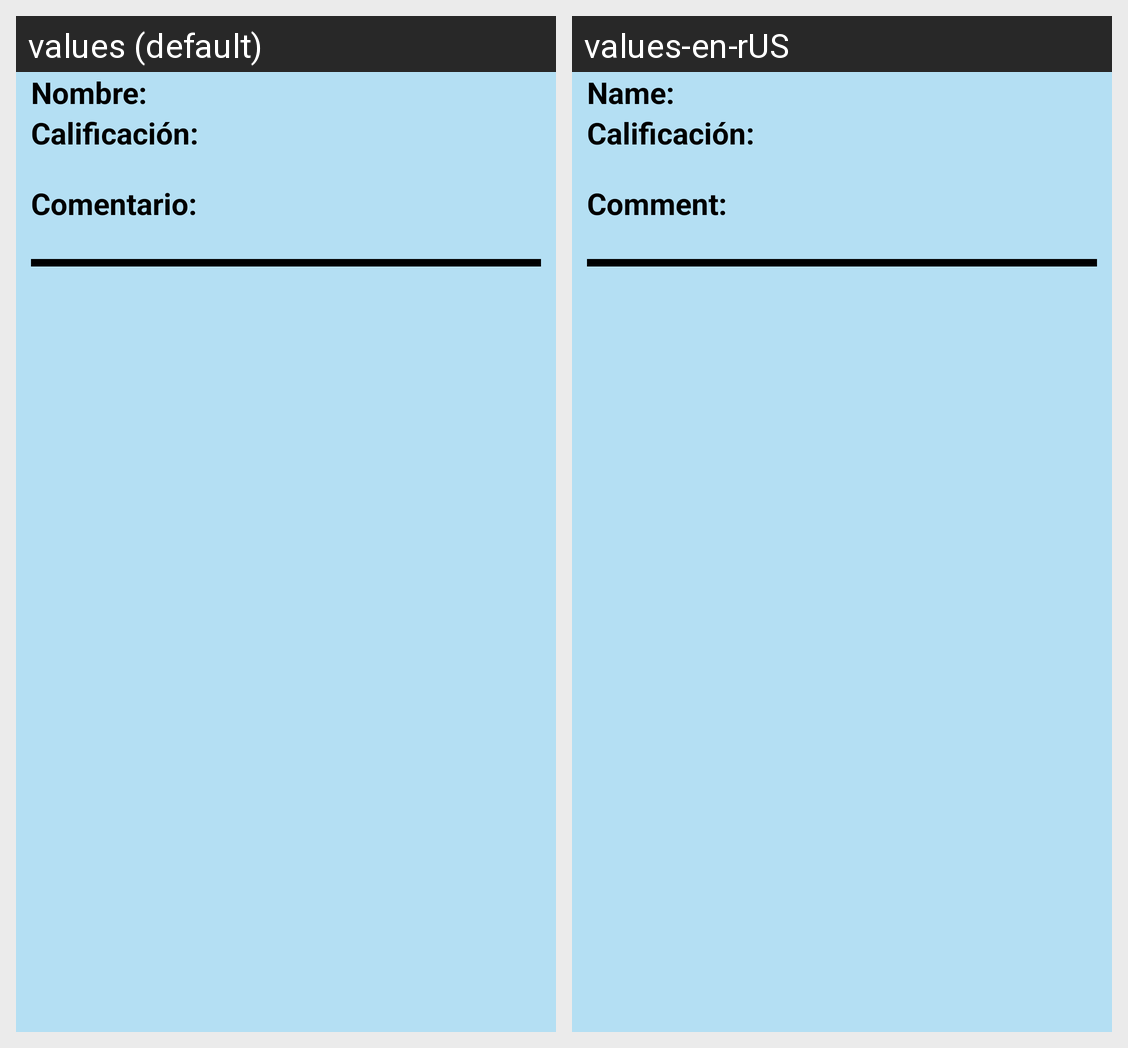

For this localized Android screen grid, give each drawn string resource with its value in every locale shown.
Android screen res/layout/view_comentarios.xml rendered under 2 locales, left to right: values (default), values-en-rUS. Device: Nexus 5 (rendered at 1080×1920; each locale shown at half size, 540×960, under a caption strip naming it); theme Theme.LawITA.
Strings drawn on this screen, with the default value and each locale's value (text and hints the layout hard-codes, and strings that could not be matched under every locale, appear in the picture but are not listed):

nombreA
  values: Nombre:
  values-en-rUS: Name:

comentario
  values: Comentario: 
      
  values-en-rUS: Comment:
